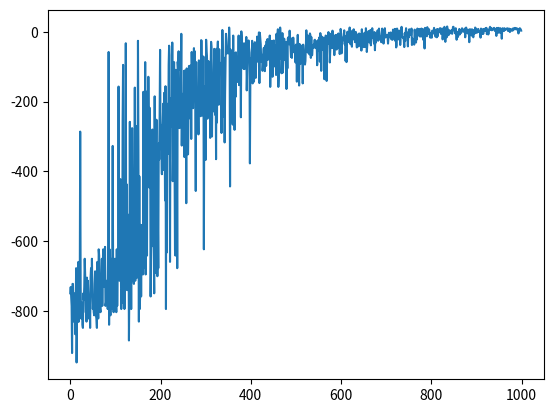

Source code (Python):
import matplotlib.pyplot as plt
import numpy as np

data = [-749, -731, -758, -785, -920, -722, -722, -803, -830, -821, -749, -866, -803, -677, -947, -812, -686, -830, -659, -830, -767, -758, -286, -731, -821, -803, -776, -839, -848, -749, -767, -731, -650, -695, -803, -803, -830, -704, -803, -713, -749, -821, -803, -767, -848, -704, -677, -740, -650, -749, -794, -767, -803, -812, -722, -686, -758, -812, -821, -848, -659, -740, -821, -623, -641, -785, -794, -803, -767, -695, -650, -785, -677, -623, -722, -731, -668, -616, -785, -776, -776, -713, -713, -794, -605, -58, -839, -623, -749, -812, -650, -794, -740, -659, -327, -713, -803, -722, -749, -650, -677, -749, -803, -623, -785, -686, -668, -157, -677, -713, -614, -422, -668, -794, -740, -776, -256, -95, -659, -686, -794, -767, -530, -33, -722, -437, -740, -523, -713, -562, -884, -713, -258, -673, -623, -794, -587, -276, -418, -695, -713, -722, -668, -160, -713, -668, -270, -614, -704, -564, -26, -330, -830, -414, -794, -740, -553, -758, -555, -623, -677, -695, -172, -677, -355, -445, -87, -695, -268, -338, -641, -170, -285, -129, -242, -446, -218, -313, -758, -623, -371, -427, -280, -614, -541, -632, -749, -185, -519, -691, -386, -252, -534, -700, -525, -677, -320, -366, -240, -52, -305, -269, -351, -408, -282, -257, -206, -396, -175, -275, -483, -156, -794, -205, -632, -284, -348, -349, -95, -40, -67, -659, -191, -220, -211, -272, -31, -428, -343, -282, -87, -364, -625, -641, -109, -214, -335, -677, -86, -111, -56, -189, -276, -171, -164, -166, -6, -326, -184, -178, -244, -295, -112, -359, -111, -298, -154, -491, -105, -198, -351, -351, -212, -98, -121, -248, -97, -112, -307, -58, -139, -156, -219, -147, -47, -163, -56, -223, -456, -87, -190, -172, -253, -175, -294, -82, -211, -197, -103, -242, -24, -26, -158, -123, -240, -71, -623, -157, -159, -179, -367, -23, -58, -77, -249, -133, -84, -180, -122, -112, -304, -104, -29, -44, -300, -157, -142, -228, -108, -49, -91, -238, -109, -365, -49, -260, -60, -28, -147, -209, -50, -113, -107, -116, -89, -290, -178, 5, -75, -243, -74, -107, -317, -177, -99, -6, -28, -62, -54, -55, -62, -42, 12, -19, -443, -51, -170, -117, -63, -249, -266, -11, -191, -78, -281, -62, -187, -59, -109, -127, -112, -144, -103, -11, -153, -33, -53, -48, -245, 1, -22, -70, -59, -38, -106, -33, -107, -45, -96, -83, -15, -168, -107, -70, -52, -25, -46, -60, -377, -132, -77, -89, -71, -26, -148, -95, -36, -143, -105, -30, -70, -132, -71, -87, -14, -70, -29, -72, -2, -147, -3, -20, -36, -86, -80, -66, -112, -94, -51, -46, -60, -113, -40, -39, -98, -27, -81, -21, -73, -70, -80, -74, -11, -158, -91, -109, -49, -26, -129, -84, -55, -25, -64, -51, -100, -40, -124, -6, -60, -19, 7, -158, -120, -3, -78, 12, -16, -16, -119, -79, -4, -117, -88, -56, -20, -80, -72, -64, -29, -164, -38, -105, -19, -16, -24, -36, 3, -22, -49, -72, -65, -75, -18, -42, -17, -35, -59, -42, -68, -88, -37, -42, -143, -55, -9, -81, -98, -154, -35, -58, -92, -49, -41, -86, -39, -148, -37, -57, -58, -76, -94, -84, -42, 4, -32, -39, -59, -11, -61, -43, -65, -5, -10, -75, -15, -68, -67, -39, -46, -37, -40, -24, -23, -47, -31, -36, -27, -96, -39, -24, -31, -54, -16, -86, -4, -21, -112, -14, -29, -52, -50, -17, -39, -136, -18, -56, -11, -35, -141, -37, -21, -34, -1, -26, -18, -88, -53, -6, -28, -18, -47, 3, -28, -37, -38, -67, -47, -10, -47, -9, -51, -38, -28, -28, -5, -47, -23, -64, -39, 8, -5, -62, -17, -22, -25, -19, -9, 4, -36, -12, -84, -34, -87, -11, 0, -6, -30, -19, -9, 12, -27, -36, -15, -7, -43, 3, -17, -22, 7, 0, 0, -30, -5, -1, -27, -45, -8, -21, -21, -42, -5, -20, -23, -7, -22, -54, 7, -39, -19, -26, -44, -43, -3, -28, -44, 10, -14, -58, -38, -20, -12, 2, -14, -31, 0, 5, -39, -17, -18, 10, -12, -11, -15, -34, -1, -53, -15, -31, -9, -7, -7, 4, -26, -23, 9, -10, -18, -23, -15, -30, -7, 9, -27, 5, -34, 2, -18, 10, -9, -16, -14, -11, -9, -15, -34, -16, -3, -14, -16, -4, -2, -21, -22, -6, -23, 6, -4, -5, 2, 8, -26, 8, -45, -40, 9, 3, -2, -22, -6, 3, -3, -38, -16, -14, 14, -14, -15, -17, -16, -23, -44, -4, -27, -2, 10, -7, -12, -9, -42, -1, -16, 7, -3, 2, 4, -10, 9, -38, -20, -21, -23, -26, -37, 6, -9, -7, -31, -2, -22, 9, 4, -11, 7, 8, 0, -14, -12, 8, 9, 2, -15, 8, -23, 3, -16, -48, 11, -3, -3, -6, -13, 13, -5, -6, 4, 7, -2, -16, -17, -4, -15, -17, 3, -5, -5, 1, 11, -5, -3, -14, -10, 6, -16, 7, -13, 7, 4, 4, -1, 10, 10, -6, -3, 0, 9, -22, -3, 9, 5, 14, -11, -29, 6, 6, -16, 15, -2, 6, -10, 3, 4, -5, -1, -4, 2, 5, -6, 3, 14, 14, 7, 7, -1, -5, 10, -4, -23, -1, -8, -15, -7, 4, 8, -8, -4, 3, -3, 3, 10, 2, 4, 0, 5, 4, 9, -16, 5, 12, 6, -4, 2, 6, -6, 4, -30, 7, 2, 6, 0, -11, 7, 5, -12, -16, -5, 5, -5, 12, 10, -2, 7, -3, 3, 5, 8, -1, 1, 1, -2, -17, 9, -4, 3, -6, 7, -6, 7, 8, 3, 3, 10, 4, 11, -7, 3, 4, -8, -5, 7, 10, 14, 11, 5, 10, 4, 8, 5, 9, 9, 11, 9, 2, 2, 7, -12, 11, 8, 5, -3, 11, 1, 1, -3, 10, -1, 6, -20, 7, 10, 7, 3, 2, 10, 6, 5, 8, 8, 7, 10, 9, 2, 4, 9, 8, -1, 8, 3, 5, 5, 3, 9, 4, 5, 10, 10, 11, 8, 7, 10, 10, 9, 4, 7, -5, 8, 7, 10, 8, 7, 3]

plt.plot(data)
plt.savefig('taxi.png')